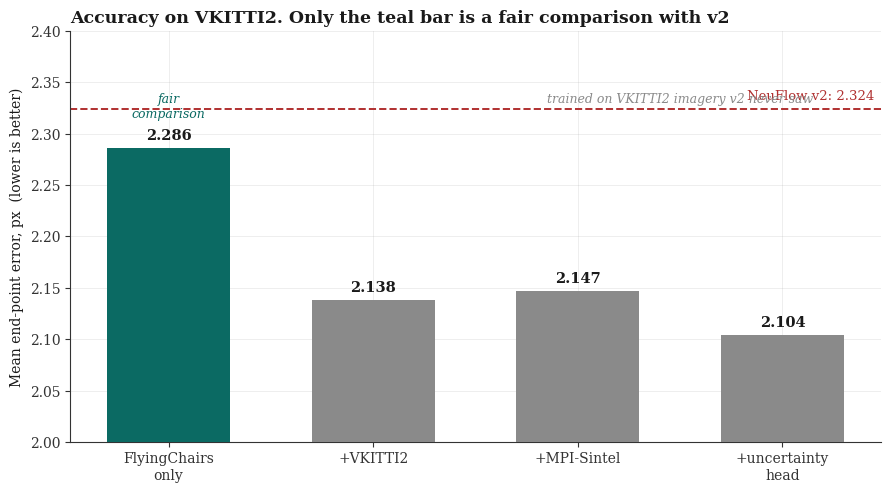
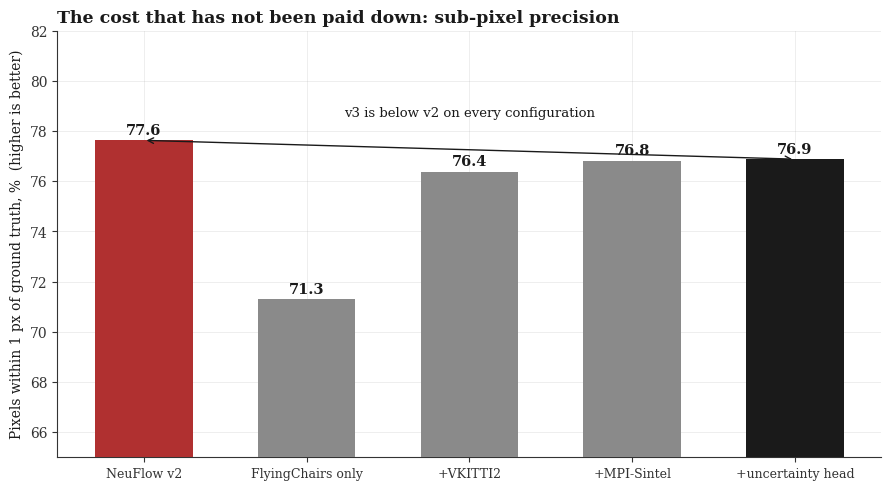
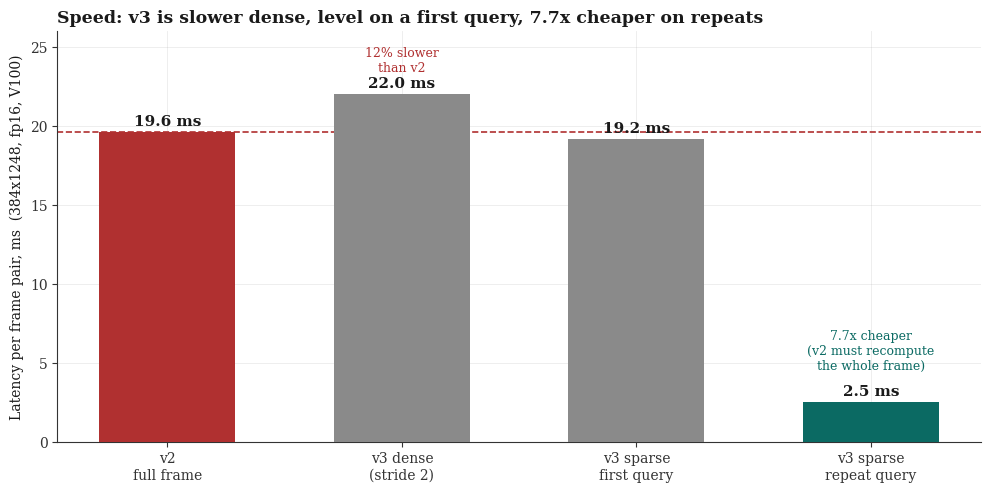
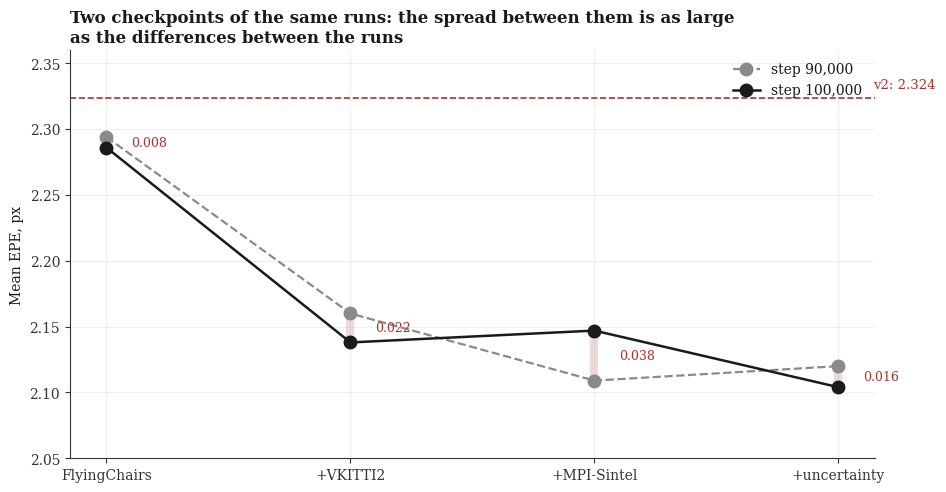
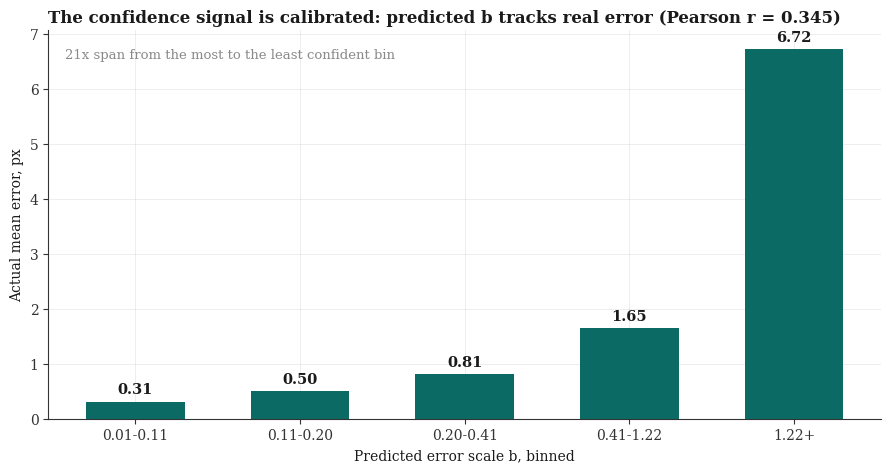
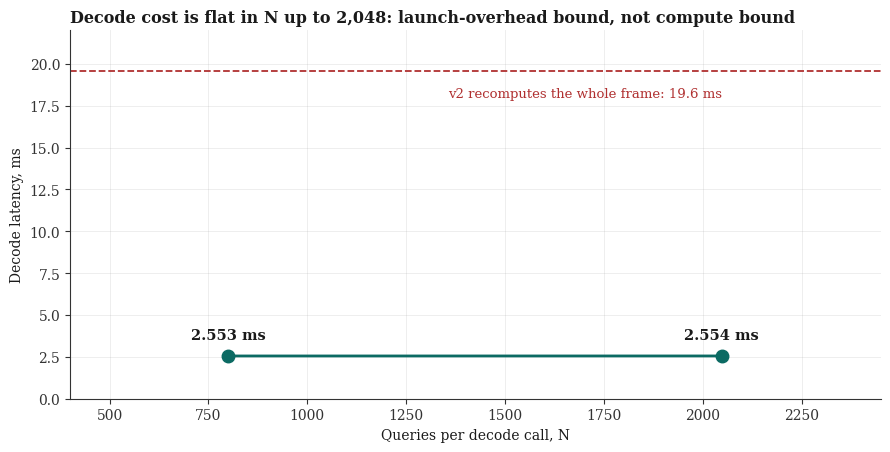

Recreate these plots in Python, in order.
"""Figures for the deck. Every number here is from a leak-free full-set run
(VKITTI2 Scene18+20, 1,174 pairs, 460M pixels) evaluated 2026-08-02 on a V100,
fast_dense stride 2. Sources: scripts/eval_all_runs.py, benchmark_sparse.py.

Nothing in this file is estimated. If a number cannot be traced to a run, it
does not appear.
"""

import os
import matplotlib
matplotlib.use('Agg')
import matplotlib.pyplot as plt
import numpy as np

plt.rcParams.update({
    'font.family': 'serif',
    'font.serif': ['DejaVu Serif'],
    'axes.grid': True, 'grid.alpha': 0.25, 'grid.linewidth': 0.6,
    'axes.spines.top': False, 'axes.spines.right': False,
    'axes.edgecolor': '#333333', 'axes.labelcolor': '#1a1a1a',
    'text.color': '#1a1a1a', 'xtick.color': '#333333', 'ytick.color': '#333333',
})

INK, MUTED, HL, WARN = '#1a1a1a', '#8a8a8a', '#0b6a63', '#b03030'
OUT = 'results/plots'
os.makedirs(OUT, exist_ok=True)

# ---- measured, leak-free, fast_dense stride 2 -----------------------------
V2 = dict(epe=2.324, a1=77.63, a3=89.80, ms=19.6)
RUNS = [
    ('FlyingChairs\nonly',            dict(epe=2.286, a1=71.30, a3=87.57, ms=21.9)),
    ('+VKITTI2',                      dict(epe=2.138, a1=76.38, a3=89.46, ms=21.8)),
    ('+MPI-Sintel',                   dict(epe=2.147, a1=76.81, a3=89.56, ms=22.0)),
    ('+uncertainty\nhead',            dict(epe=2.104, a1=76.88, a3=89.61, ms=22.0)),
]

# =========================================================== 1. accuracy
fig, ax = plt.subplots(figsize=(9, 5), dpi=150)
labels = [l for l, _ in RUNS]
epes = [r['epe'] for _, r in RUNS]
# the chairs-only run is the only unconfounded comparison
colors = [HL] + [MUTED] * 3
bars = ax.bar(labels, epes, color=colors, width=0.6, zorder=3)
for b, v in zip(bars, epes):
    ax.text(b.get_x() + b.get_width() / 2, v + 0.008, f'{v:.3f}',
            ha='center', fontsize=10.5, fontweight='bold')
ax.axhline(V2['epe'], color=WARN, ls='--', lw=1.4, zorder=2)
ax.text(3.45, V2['epe'] + 0.006, f'NeuFlow v2: {V2["epe"]:.3f}', color=WARN,
        fontsize=9.5, ha='right', va='bottom')
ax.set_ylim(2.0, 2.40)
ax.set_ylabel('Mean end-point error, px  (lower is better)')
ax.set_title('Accuracy on VKITTI2. Only the teal bar is a fair comparison with v2',
             loc='left', fontsize=12.5, fontweight='bold')
ax.text(0, 2.34, 'fair\ncomparison', ha='center', fontsize=9, color=HL,
        style='italic', va='top')
ax.text(2.5, 2.34, 'trained on VKITTI2 imagery v2 never saw', ha='center',
        fontsize=9, color=MUTED, style='italic', va='top')
plt.tight_layout()
plt.savefig(f'{OUT}/accuracy_bars.png', bbox_inches='tight', facecolor='white')
plt.close()
print(f'{OUT}/accuracy_bars.png')

# =========================================================== 2. the precision cost
fig, ax = plt.subplots(figsize=(9, 5), dpi=150)
x = np.arange(len(RUNS) + 1)
a1 = [V2['a1']] + [r['a1'] for _, r in RUNS]
names = ['NeuFlow v2'] + [l.replace('\n', ' ') for l, _ in RUNS]
cols = [WARN] + [MUTED] * 3 + [INK]
bars = ax.bar(x, a1, color=cols, width=0.6, zorder=3)
for b, v in zip(bars, a1):
    ax.text(b.get_x() + b.get_width() / 2, v + 0.25, f'{v:.1f}',
            ha='center', fontsize=10.5, fontweight='bold')
ax.set_xticks(x); ax.set_xticklabels(names, fontsize=9)
ax.set_ylim(65, 82)
ax.set_ylabel('Pixels within 1 px of ground truth, %  (higher is better)')
ax.set_title('The cost that has not been paid down: sub-pixel precision',
             loc='left', fontsize=12.5, fontweight='bold')
ax.annotate('', xy=(0, 77.63), xytext=(4, 76.88),
            arrowprops=dict(arrowstyle='<->', color=INK, lw=1))
ax.text(2, 78.6, 'v3 is below v2 on every configuration',
        ha='center', fontsize=9.5, color=INK)
plt.tight_layout()
plt.savefig(f'{OUT}/precision_bars.png', bbox_inches='tight', facecolor='white')
plt.close()
print(f'{OUT}/precision_bars.png')

# =========================================================== 3. speed, honestly
fig, ax = plt.subplots(figsize=(10, 5), dpi=150)
modes = ['v2\nfull frame', 'v3 dense\n(stride 2)', 'v3 sparse\nfirst query',
         'v3 sparse\nrepeat query']
vals = [19.6, 22.0, 19.16, 2.55]
cols = [WARN, MUTED, MUTED, HL]
bars = ax.bar(modes, vals, color=cols, width=0.58, zorder=3)
for b, v in zip(bars, vals):
    ax.text(b.get_x() + b.get_width() / 2, v + 0.4, f'{v:.1f} ms',
            ha='center', fontsize=11, fontweight='bold')
ax.axhline(19.6, color=WARN, ls='--', lw=1.2, zorder=2)
ax.set_ylabel('Latency per frame pair, ms  (384x1248, fp16, V100)')
ax.set_title('Speed: v3 is slower dense, level on a first query, 7.7x cheaper on repeats',
             loc='left', fontsize=12.5, fontweight='bold')
ax.text(1, 23.4, '12% slower\nthan v2', ha='center', fontsize=9, color=WARN)
ax.text(3, 4.6, '7.7x cheaper\n(v2 must recompute\nthe whole frame)',
        ha='center', fontsize=9, color=HL)
ax.set_ylim(0, 26)
plt.tight_layout()
plt.savefig(f'{OUT}/speed_bars.png', bbox_inches='tight', facecolor='white')
plt.close()
print(f'{OUT}/speed_bars.png')

# =========================================================== 4. checkpoint noise
# Evaluating step 90k and 100k of the SAME runs shows the between-run
# differences are smaller than the between-checkpoint variation. Both
# "ablations" reverse sign depending on which checkpoint is used.
names = ['FlyingChairs', '+VKITTI2', '+MPI-Sintel', '+uncertainty']
at90  = [2.294, 2.160, 2.109, 2.120]
at100 = [2.286, 2.138, 2.147, 2.104]

fig, ax = plt.subplots(figsize=(9.5, 5), dpi=150)
x = np.arange(len(names))
ax.plot(x, at90,  'o--', color=MUTED, lw=1.6, ms=9, label='step 90,000')
ax.plot(x, at100, 'o-',  color=INK,   lw=1.8, ms=9, label='step 100,000')
for xi, (a, b) in enumerate(zip(at90, at100)):
    ax.plot([xi, xi], [a, b], color=WARN, lw=6, alpha=0.18, zorder=1,
            solid_capstyle='round')
    ax.text(xi + 0.10, (a + b) / 2, f'{abs(a-b):.3f}', fontsize=9, color=WARN,
            va='center')
ax.axhline(V2['epe'], color=WARN, ls='--', lw=1.2)
ax.text(3.4, V2['epe'] + 0.005, f'v2: {V2["epe"]:.3f}', color=WARN, fontsize=9.5,
        ha='right', va='bottom')
ax.set_xticks(x); ax.set_xticklabels(names)
ax.set_ylim(2.05, 2.36); ax.set_ylabel('Mean EPE, px')
ax.legend(frameon=False, loc='upper right')
ax.set_title('Two checkpoints of the same runs: the spread between them is as large\n'
             'as the differences between the runs',
             loc='left', fontsize=12, fontweight='bold')
plt.tight_layout()
plt.savefig(f'{OUT}/checkpoint_noise.png', bbox_inches='tight', facecolor='white')
plt.close()
print(f'{OUT}/checkpoint_noise.png')

# =========================================================== 5. calibration (measured)
# measured on v3_FlyingChairs_VKITTI2_Sintel_uncertainty/step_100000, 2026-08-02
# (2,348,000 samples; the earlier figures in this slot came from the pre-leak-fix run)
bins = ['0.01-0.11', '0.11-0.20', '0.20-0.41', '0.41-1.22', '1.22+']
err = [0.313, 0.504, 0.807, 1.652, 6.723]
fig, ax = plt.subplots(figsize=(9, 4.8), dpi=150)
bars = ax.bar(bins, err, color=HL, width=0.6, zorder=3)
for b, v in zip(bars, err):
    ax.text(b.get_x() + b.get_width() / 2, v + 0.15, f'{v:.2f}',
            ha='center', fontsize=10.5, fontweight='bold')
ax.set_xlabel('Predicted error scale b, binned')
ax.set_ylabel('Actual mean error, px')
ax.set_title('The confidence signal is calibrated: predicted b tracks real error '
             '(Pearson r = 0.345)', loc='left', fontsize=12, fontweight='bold')
ax.text(0.02, 0.93, '21x span from the most to the least confident bin',
        transform=ax.transAxes, fontsize=9.5, color=MUTED)
plt.tight_layout()
plt.savefig(f'{OUT}/calibration_bars.png', bbox_inches='tight', facecolor='white')
plt.close()
print(f'{OUT}/calibration_bars.png')

# =========================================================== 6. decode cost is flat
fig, ax = plt.subplots(figsize=(9, 4.6), dpi=150)
ns = [800, 2048]
ms = [2.553, 2.554]
ax.plot(ns, ms, 'o-', color=HL, lw=2, ms=9, zorder=3)
for n, v in zip(ns, ms):
    ax.annotate(f'{v:.3f} ms', (n, v), textcoords='offset points',
                xytext=(0, 12), ha='center', fontsize=10.5, fontweight='bold')
ax.axhline(19.6, color=WARN, ls='--', lw=1.3)
ax.text(2048, 18.6, 'v2 recomputes the whole frame: 19.6 ms',
        color=WARN, fontsize=9.5, ha='right', va='top')
ax.set_xlim(400, 2450); ax.set_ylim(0, 22)
ax.set_xlabel('Queries per decode call, N')
ax.set_ylabel('Decode latency, ms')
ax.set_title('Decode cost is flat in N up to 2,048: launch-overhead bound, not compute bound',
             loc='left', fontsize=11.5, fontweight='bold')
plt.tight_layout()
plt.savefig(f'{OUT}/decode_flat.png', bbox_inches='tight', facecolor='white')
plt.close()
print(f'{OUT}/decode_flat.png')

print('\nAll figures regenerated from the 2026-08-02 leak-free runs.')
